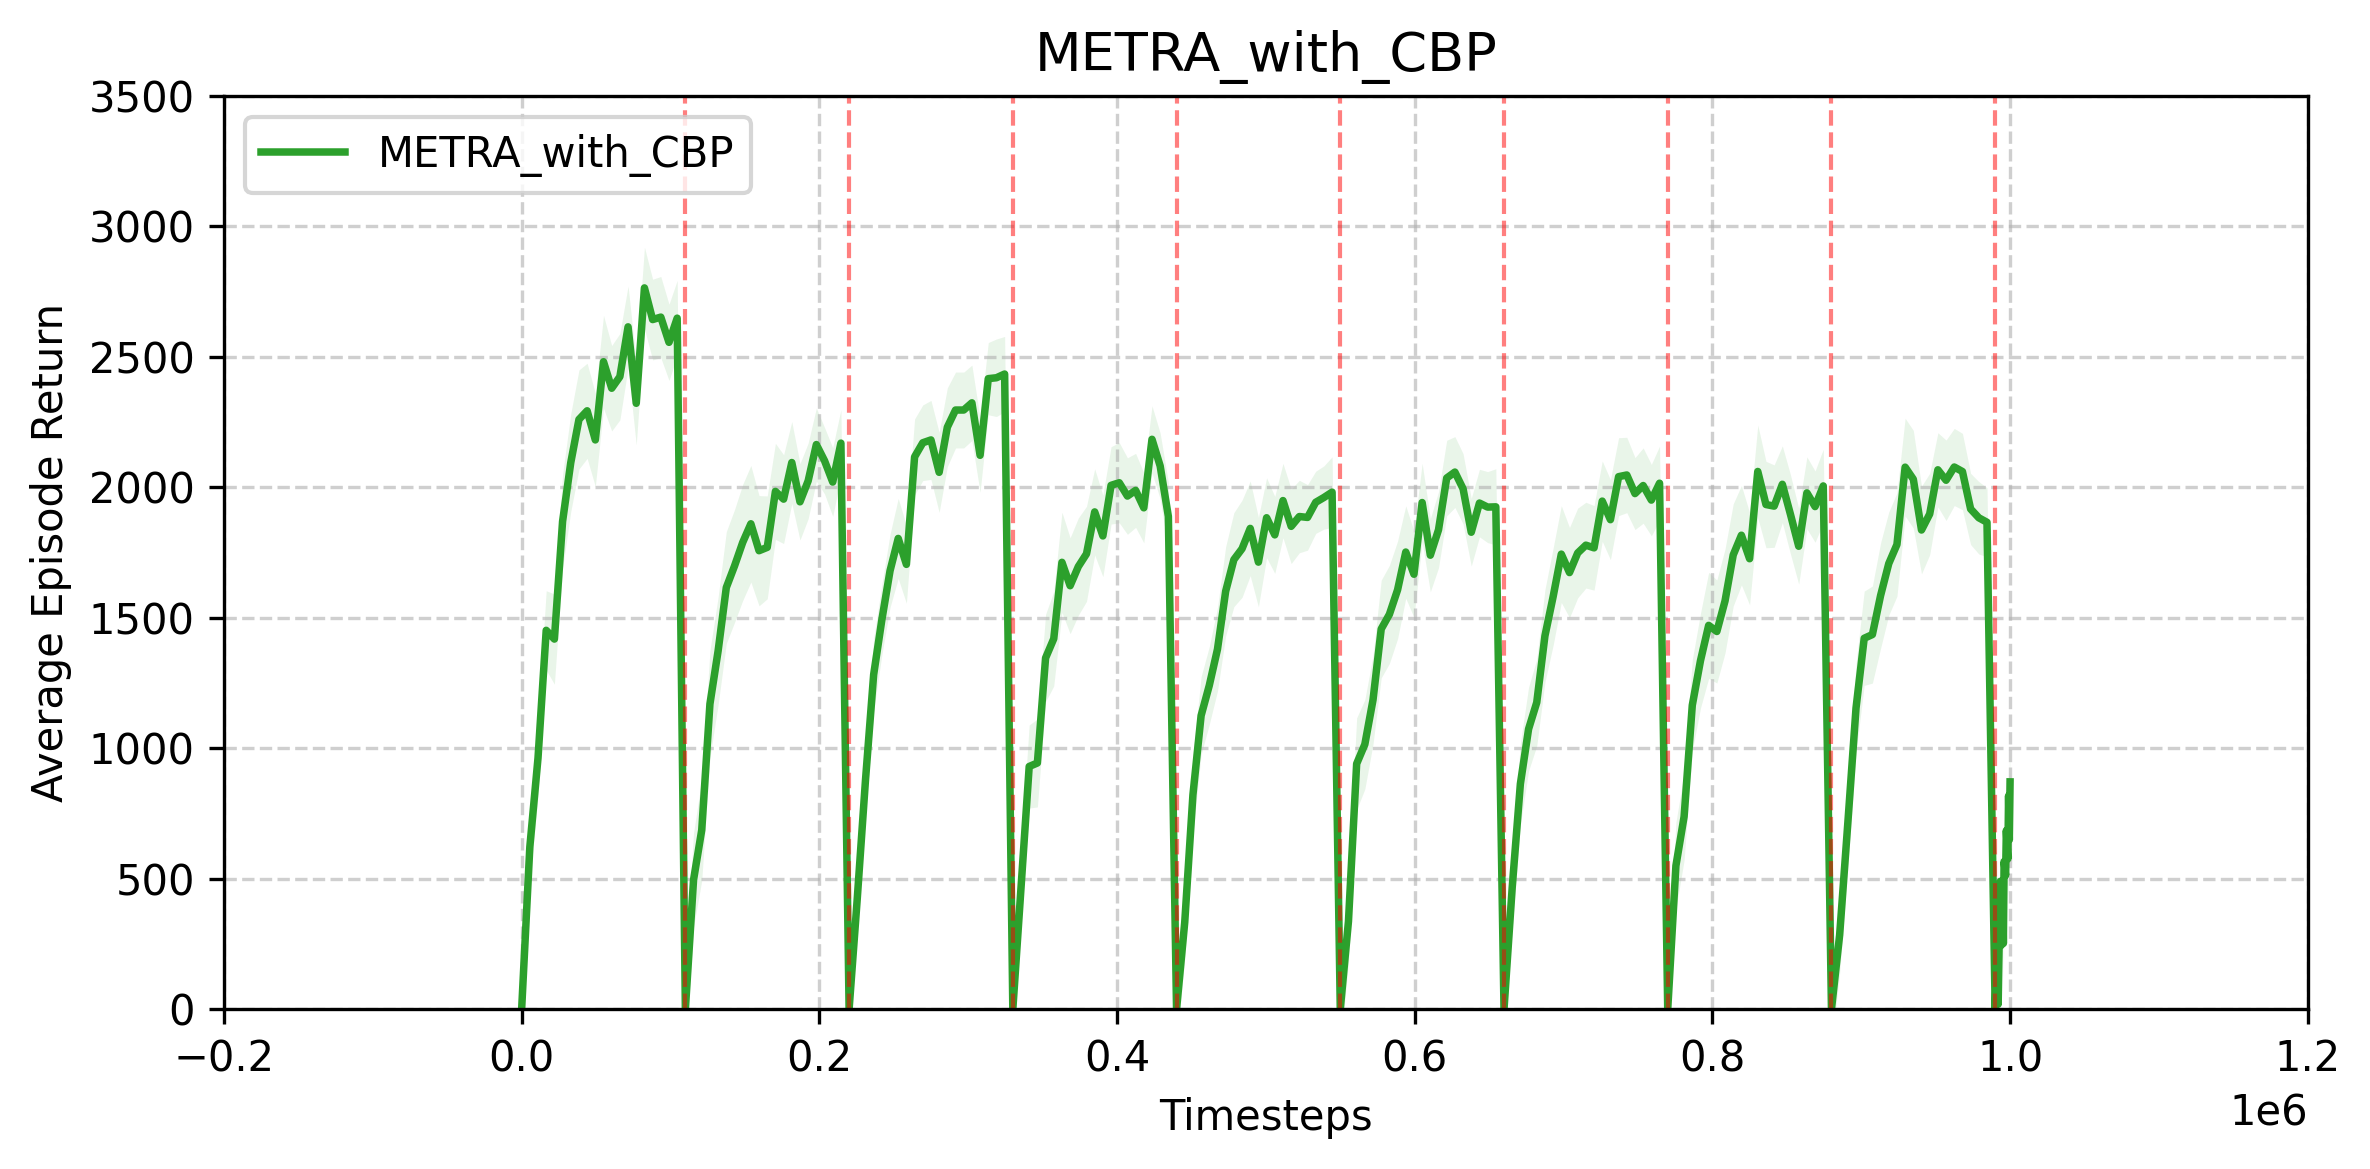

Data behind this chart, as committed beside it:
timesteps, average_episode_return, std
0.000000000000000000e+00, 0.000000000000000000e+00, 7.278956437571197569e+01
5.500000000000000000e+03, 6.215862247908461313e+02, 1.355621233214397989e+02
1.100000000000000000e+04, 9.629751757523393962e+02, 1.371184102753128968e+02
1.650000000000000000e+04, 1.452071363582207368e+03, 2.326341830137245665e+02
2.200000000000000000e+04, 1.418421725831687809e+03, 2.145154208820642339e+02
2.750000000000000000e+04, 1.869403828388721649e+03, 1.590784359335354168e+02
3.300000000000000000e+04, 2.094660004550027224e+03, 2.178684592746148212e+02
3.850000000000000000e+04, 2.260221012735132263e+03, 1.238395104809552407e+02
4.400000000000000000e+04, 2.293464798106245780e+03, 2.625264254529258778e+02
4.950000000000000000e+04, 2.181778028620059558e+03, 1.350528981955695826e+02
5.500000000000000000e+04, 2.481587012639929526e+03, 2.039574147972442688e+02
6.050000000000000000e+04, 2.379844784324559441e+03, 1.594927663917409291e+02
6.600000000000000000e+04, 2.424289731686038067e+03, 1.644629173167516569e+02
7.150000000000000000e+04, 2.615261159973676513e+03, 1.798879613817443328e+02
7.700000000000000000e+04, 2.322163098084082776e+03, 1.532899667126708607e+02
8.250000000000000000e+04, 2.764509655700015628e+03, 9.009025185628637189e+01
8.800000000000000000e+04, 2.643107906598714635e+03, 1.422707467523237881e+02
9.350000000000000000e+04, 2.652527454987014153e+03, 1.801223735706850277e+02
9.900000000000000000e+04, 2.555765114291527425e+03, 1.617860782416916550e+02
1.045000000000000000e+05, 2.648531983450209282e+03, 1.742281241586946123e+02
1.100000000000000000e+05, 0.000000000000000000e+00, 1.460156076504066789e+02
1.155000000000000000e+05, 4.957547792199067089e+02, 1.724314805370546253e+02
1.210000000000000000e+05, 6.864648689146968081e+02, 9.465170976030348982e+01
1.265000000000000000e+05, 1.169740039339337727e+03, 1.407029354116643844e+02
1.320000000000000000e+05, 1.373205660318149739e+03, 2.401326076870817303e+02
1.375000000000000000e+05, 1.616003109587766176e+03, 3.110893105737616224e+02
1.430000000000000000e+05, 1.698350572408196513e+03, 3.031677243298412350e+02
1.485000000000000000e+05, 1.788685454737201326e+03, 2.582368606322917231e+02
1.540000000000000000e+05, 1.860472259232626584e+03, 1.900671444814841493e+02
1.595000000000000000e+05, 1.757202676169915776e+03, 2.180330502248175151e+02
1.650000000000000000e+05, 1.769983903567715515e+03, 1.889128379760094560e+02
1.705000000000000000e+05, 1.984585370317983006e+03, 1.516856370197494641e+02
1.760000000000000000e+05, 1.954829810212109123e+03, 1.489932191344425974e+02
1.815000000000000000e+05, 2.095229496427000868e+03, 1.305835114672254633e+02
1.870000000000000000e+05, 1.944575450649100503e+03, 1.847883320847564335e+02
1.925000000000000000e+05, 2.024903476789418619e+03, 1.852427376086090760e+02
1.980000000000000000e+05, 2.164134890098956930e+03, 1.327496907685416261e+02
2.035000000000000000e+05, 2.102097078231376599e+03, 7.111671217375362630e+01
2.090000000000000000e+05, 2.020291094098442045e+03, 1.231954950745185755e+02
2.145000000000000000e+05, 2.169601208421424872e+03, 1.770709514013510102e+02
2.200000000000000000e+05, 0.000000000000000000e+00, 1.079828108904719954e+02
2.255000000000000000e+05, 4.250894963163726175e+02, 3.248559963580601817e+01
2.310000000000000000e+05, 8.770796204707806965e+02, 1.694572729322433133e+02
2.365000000000000000e+05, 1.282236938834329067e+03, 1.574529592514601859e+02
2.420000000000000000e+05, 1.492223499103128916e+03, 1.227282566872362395e+02
2.475000000000000000e+05, 1.679979523780675436e+03, 1.130436417312361073e+02
2.530000000000000000e+05, 1.804226851276152502e+03, 1.960721892564545215e+02
2.585000000000000000e+05, 1.704781930488750049e+03, 1.784680001642515492e+02
2.640000000000000000e+05, 2.116797069690346689e+03, 1.335516501773108757e+02
2.695000000000000000e+05, 2.170940613785549886e+03, 1.584029895199763303e+02
2.750000000000000000e+05, 2.181789833860952513e+03, 1.511998482835168147e+02
2.805000000000000000e+05, 2.057607693262412340e+03, 1.315796683020311093e+02
2.860000000000000000e+05, 2.230574762811490018e+03, 1.227455920559550151e+02
2.915000000000000000e+05, 2.296375894465908914e+03, 1.193264181571793046e+02
2.970000000000000000e+05, 2.296401090422097695e+03, 1.715134577654995951e+02
3.025000000000000000e+05, 2.323994793213938010e+03, 2.125357273473285886e+02
3.080000000000000000e+05, 2.122794771030202810e+03, 1.577795060319556910e+02
3.135000000000000000e+05, 2.416679379624981721e+03, 8.430960865591292475e+01
3.190000000000000000e+05, 2.420115718195185309e+03, 1.571882915518149844e+02
3.245000000000000000e+05, 2.434422808288723445e+03, 1.430640145464209354e+02
... 141 more rows
